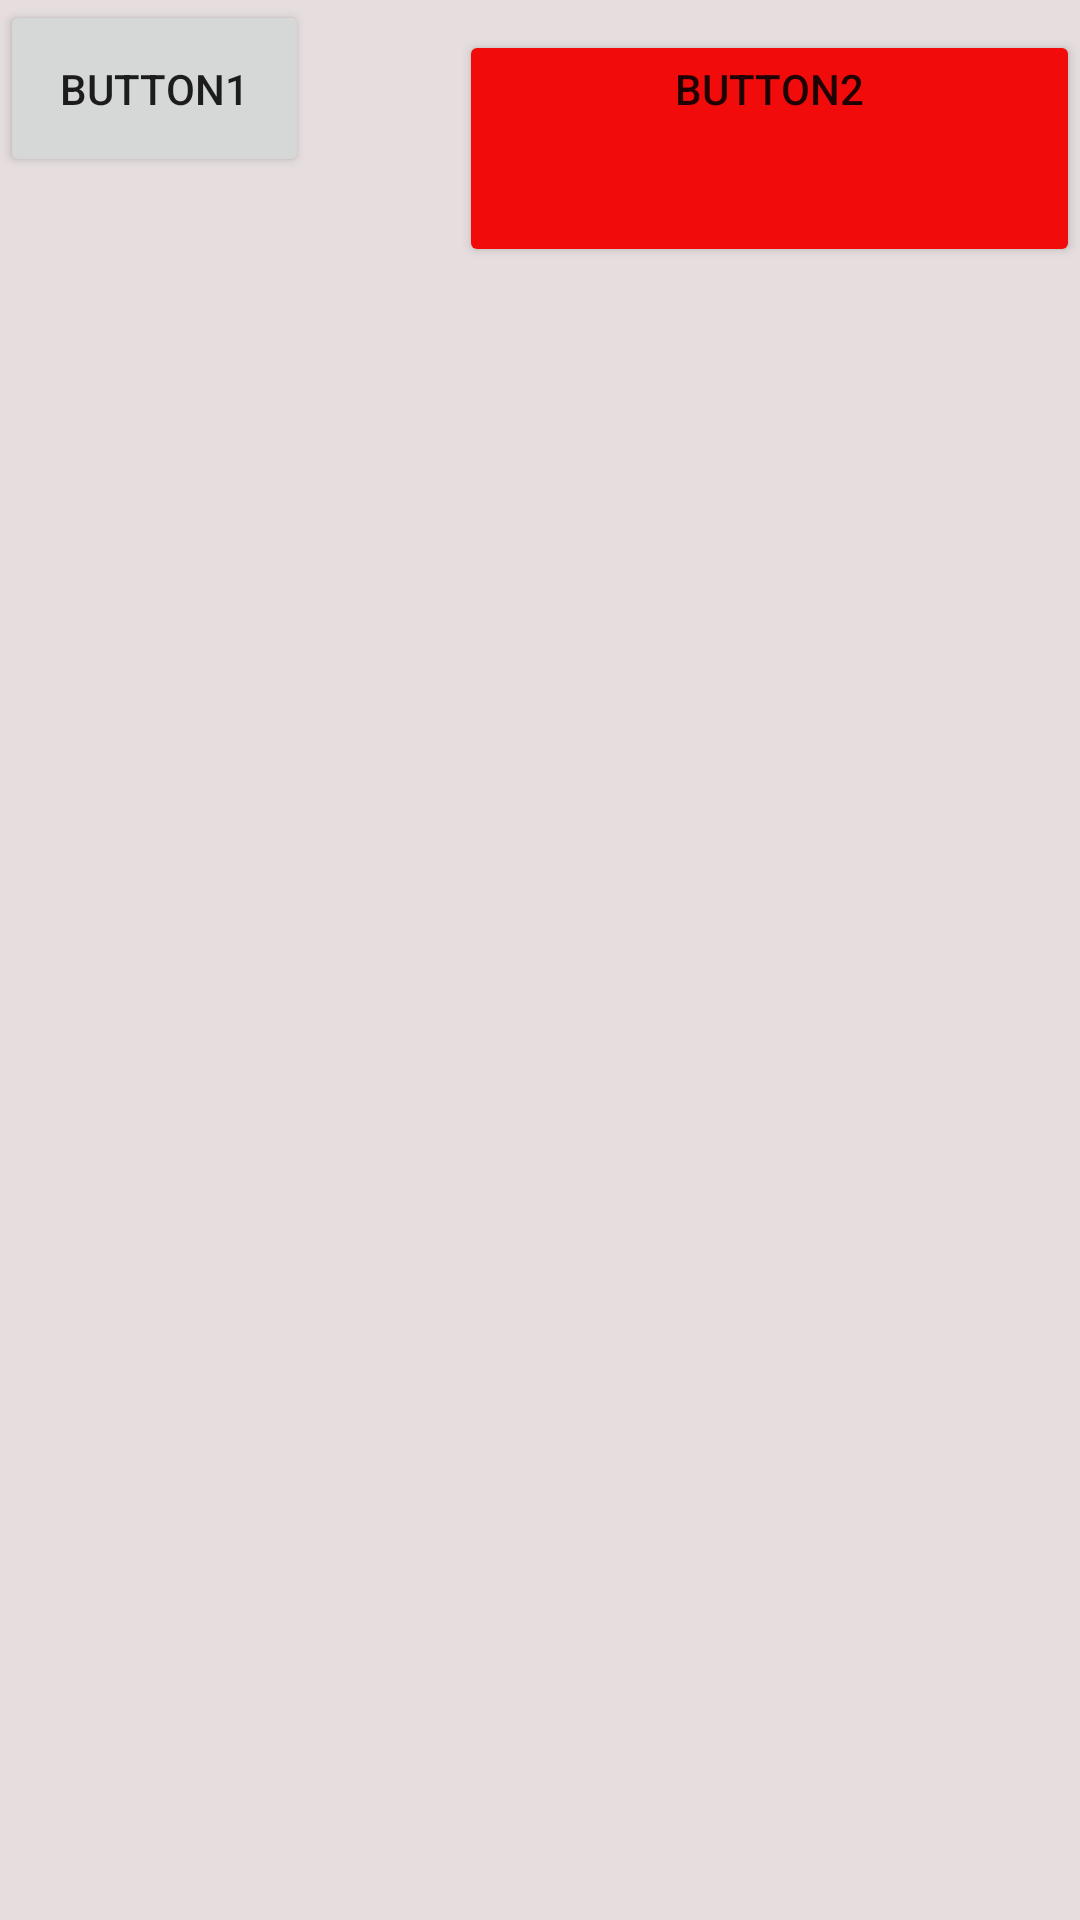

Android layout source for this screen:
<!-- AndroidManifest.xml: application theme Theme.AndroidFirst -->
<!-- res/layout/activity_sub10.xml -->
<?xml version="1.0" encoding="utf-8"?>
<LinearLayout xmlns:android="http://schemas.android.com/apk/res/android"
    android:layout_width="match_parent"
    android:layout_height="match_parent"
    android:background="#E6DEDE">

    <Button
        android:id="@+id/button"
        android:layout_width="wrap_content"
        android:layout_height="wrap_content"
        android:padding="20dp"
        android:text="Button1" />

    <Button
        android:id="@+id/button2"
        android:layout_width="match_parent"
        android:layout_height="wrap_content"
        android:layout_marginLeft="50dp"
        android:layout_weight="0"
        android:backgroundTint="#F10B0B"
        android:paddingBottom="50dp"
        android:text="Button2" />
</LinearLayout>
<!-- resources referenced by this layout -->
<resources>
  <style name="Theme.AndroidFirst" parent="Theme.MaterialComponents.DayNight.DarkActionBar">
          
          <item name="colorPrimary">@color/purple_500</item>
          <item name="colorPrimaryVariant">@color/purple_700</item>
          <item name="colorOnPrimary">@color/white</item>
          
          <item name="colorSecondary">@color/teal_200</item>
          <item name="colorSecondaryVariant">@color/teal_700</item>
          <item name="colorOnSecondary">@color/black</item>
          
          <item name="android:statusBarColor">?attr/colorPrimaryVariant</item>
          
      </style>
  <!-- not gathered from this repository: default colours our renderer supplied (Android Studio template values) -->
  <color name="purple_500">#FF6200EE</color>
  <color name="purple_700">#FF3700B3</color>
  <color name="teal_200">#FF03DAC5</color>
  <color name="teal_700">#FF018786</color>
  <color name="black">#FF000000</color>
  <color name="white">#FFFFFFFF</color>
</resources>
